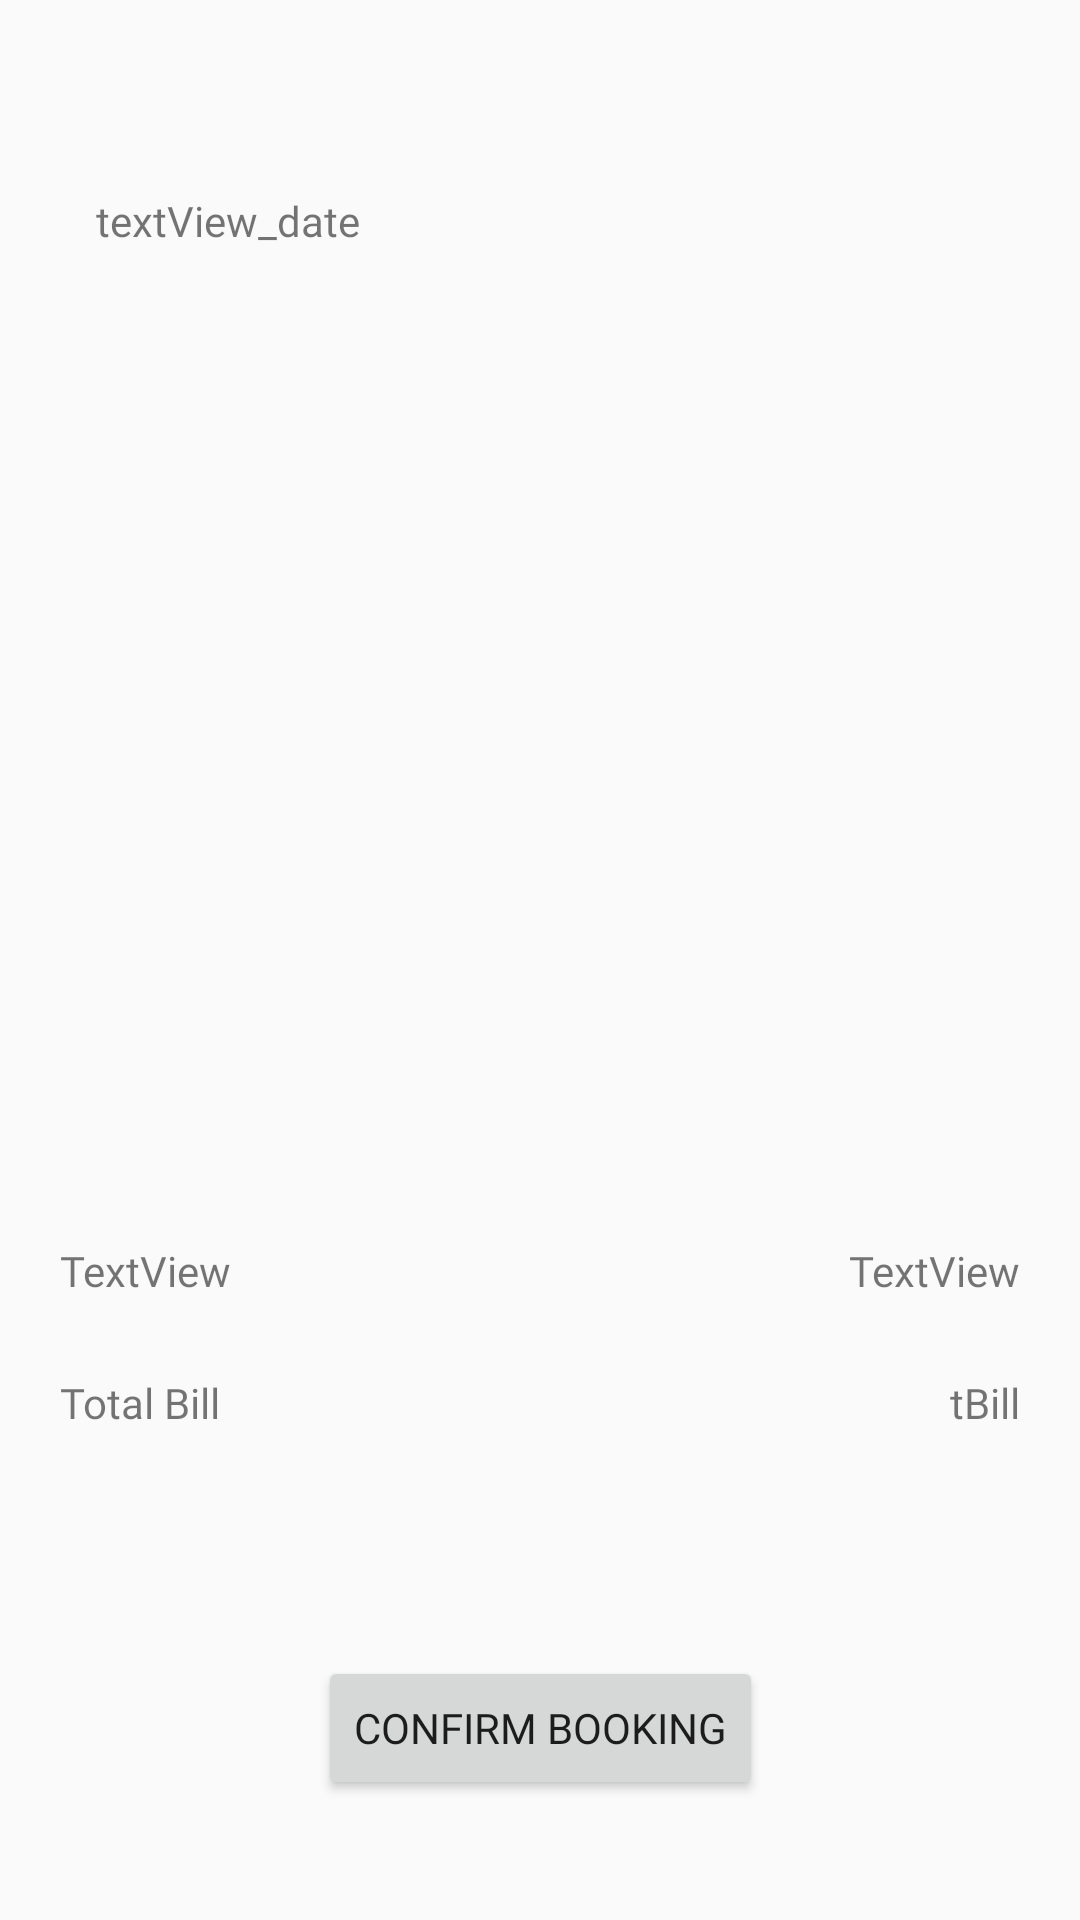

Layout XML and referenced resources for this Android screen:
<!-- AndroidManifest.xml: application theme AppTheme -->
<!-- res/layout/service_frag_conf_page.xml -->
<?xml version="1.0" encoding="utf-8"?>
<androidx.constraintlayout.widget.ConstraintLayout xmlns:android="http://schemas.android.com/apk/res/android"
    xmlns:app="http://schemas.android.com/apk/res-auto"
    xmlns:tools="http://schemas.android.com/tools"
    android:layout_width="match_parent"
    android:layout_height="match_parent"
    >

    <Button
        android:id="@+id/button"
        android:layout_width="wrap_content"
        android:layout_height="wrap_content"
        android:layout_marginBottom="40dp"
        android:fontFamily="@font/montserrat_bold"
        android:text="Confirm Booking"
        app:layout_constraintBottom_toBottomOf="parent"
        app:layout_constraintEnd_toEndOf="parent"
        app:layout_constraintHorizontal_bias="0.5"
        app:layout_constraintStart_toStartOf="parent" />

    <TextView
        android:id="@+id/textView"
        android:layout_width="wrap_content"
        android:layout_height="wrap_content"
        android:layout_marginStart="20dp"
        android:layout_marginBottom="75dp"
        android:fontFamily="@font/montserrat"
        android:text="Total Bill"
        app:layout_constraintBottom_toTopOf="@+id/button"
        app:layout_constraintStart_toStartOf="parent" />

    <TextView
        android:id="@+id/textView2"
        android:layout_width="wrap_content"
        android:layout_height="wrap_content"
        android:layout_marginEnd="20dp"
        android:layout_marginBottom="75dp"
        android:fontFamily="@font/montserrat"
        android:text="tBill"
        app:layout_constraintBottom_toTopOf="@+id/button"
        app:layout_constraintEnd_toEndOf="parent" />

    <TextView
        android:id="@+id/textView3"
        android:layout_width="wrap_content"
        android:layout_height="wrap_content"
        android:layout_marginStart="20dp"
        android:layout_marginBottom="25dp"
        android:fontFamily="@font/montserrat"
        android:text="TextView"
        app:layout_constraintBottom_toTopOf="@+id/textView"
        app:layout_constraintStart_toStartOf="parent" />

    <TextView
        android:id="@+id/textView4"
        android:layout_width="wrap_content"
        android:layout_height="wrap_content"
        android:layout_marginEnd="20dp"
        android:layout_marginBottom="25dp"
        android:fontFamily="@font/montserrat"
        android:text="TextView"
        app:layout_constraintBottom_toTopOf="@+id/textView2"
        app:layout_constraintEnd_toEndOf="parent" />

    <TextView
        android:id="@+id/textView5"
        android:layout_width="wrap_content"
        android:layout_height="wrap_content"
        android:layout_marginStart="32dp"
        android:layout_marginTop="64dp"
        android:fontFamily="@font/montserrat"
        android:text="textView_date"
        app:layout_constraintStart_toStartOf="parent"
        app:layout_constraintTop_toTopOf="parent" />

</androidx.constraintlayout.widget.ConstraintLayout>
<!-- resources referenced by this layout -->
<resources>
  <style name="AppTheme" parent="Theme.AppCompat.Light.DarkActionBar">
          
          <item name="colorPrimary">@color/colorPrimary</item>
          <item name="colorPrimaryDark">@color/colorPrimaryDark</item>
          <item name="colorAccent">@color/colorAccent</item>
      </style>
  <color name="colorPrimary">#1A253F</color>
  <color name="colorPrimaryDark">#151E32</color>
  <color name="colorAccent">#1A253F</color>
</resources>
